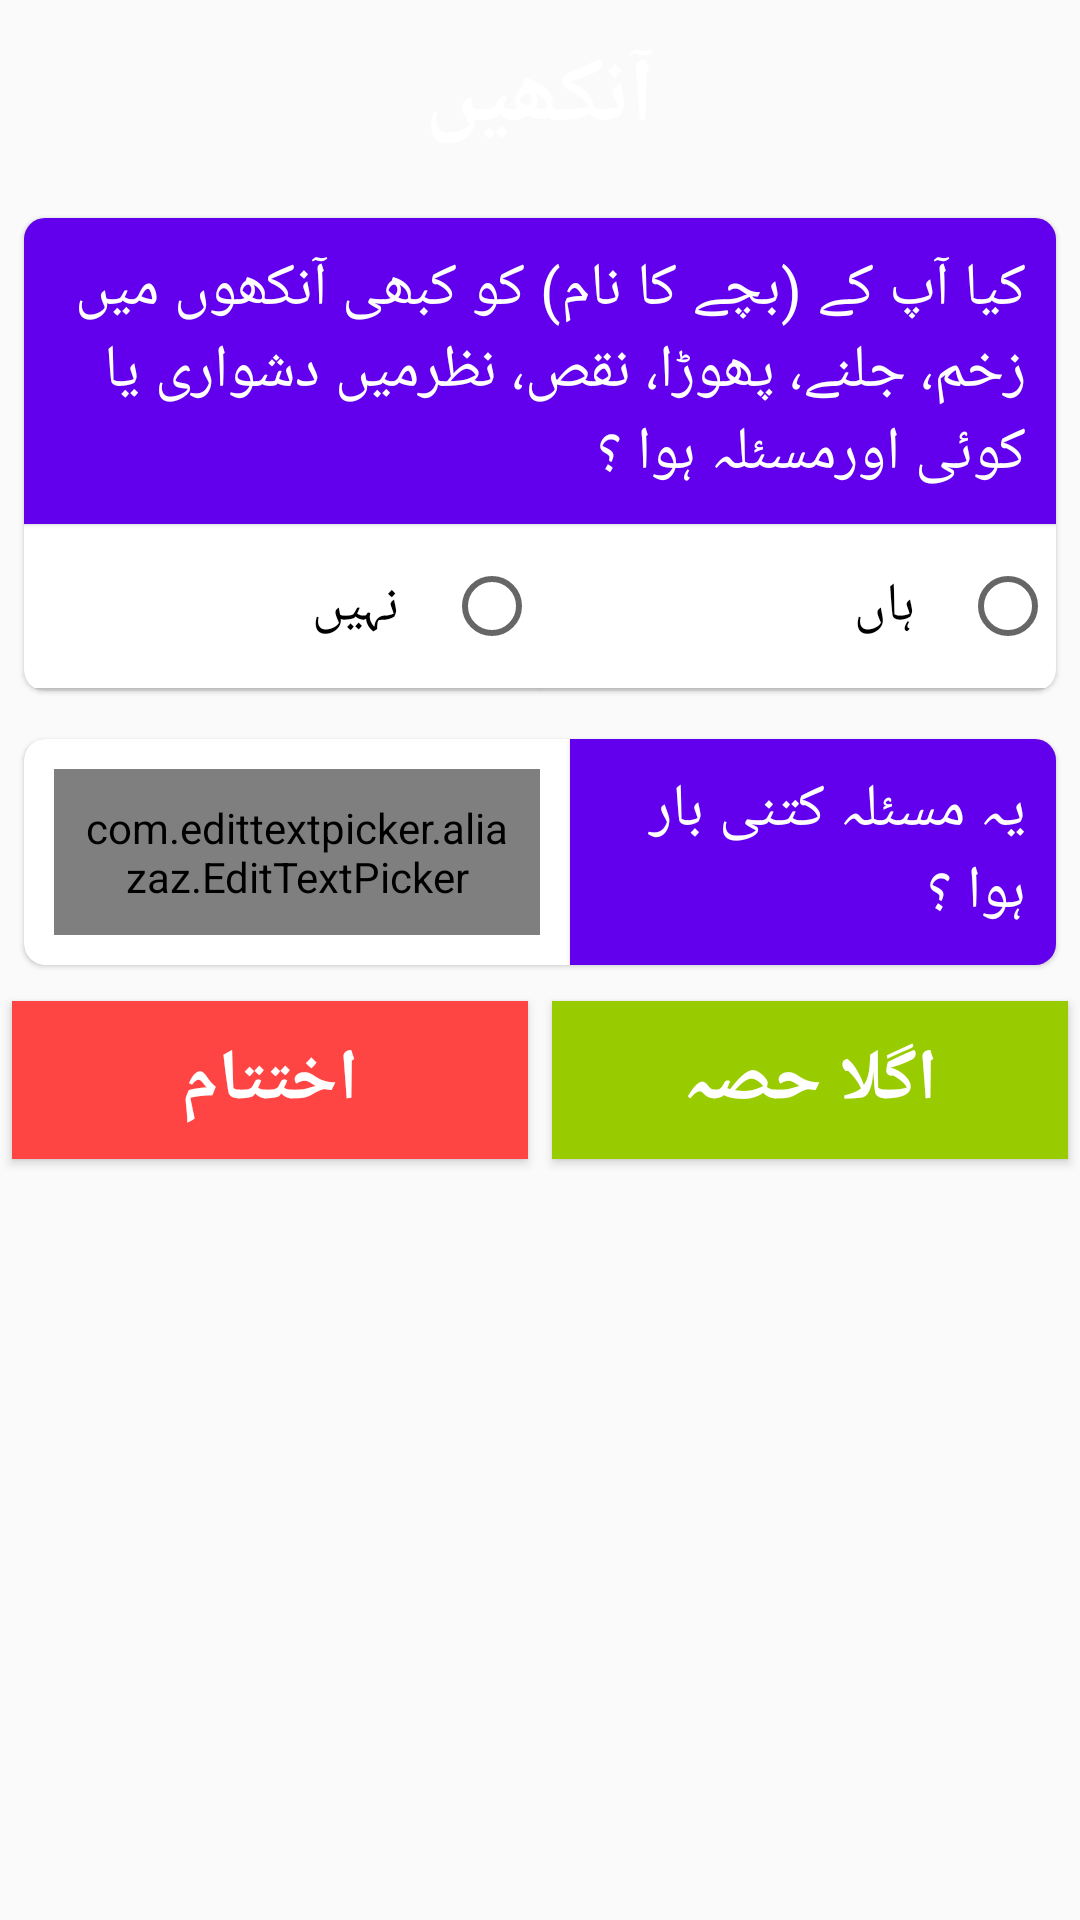

This screen was rendered from an Android layout file. Write that file and the resources it references.
<!-- AndroidManifest.xml: activity theme AppTheme1 -->
<!-- res/layout/activity_section_c.xml -->
<?xml version="1.0" encoding="utf-8"?>
<layout xmlns:android="http://schemas.android.com/apk/res/android"
    xmlns:app="http://schemas.android.com/apk/res-auto"
    xmlns:tools="http://schemas.android.com/tools"
    tools:context=".ui.SectionCActivity">

    <data>

        <import type="android.view.View" />

        <variable
            name="callback"
            type="edu.aku.hassannaqvi.uen_scans_sosas.ui.SectionCActivity" />

    </data>

    <ScrollView
        style="@style/i_scrollview"
        android:background="@drawable/sosas_bg"
        android:layoutDirection="rtl"
        android:textDirection="rtl">

        <LinearLayout
            android:id="@+id/ll03"
            style="@style/linearlayout">

            <TextView
                android:id="@+id/headingTitle"
                style="@style/HeadingTitle"
                android:layout_width="match_parent"
                android:layout_height="wrap_content"
                android:text="@string/teh" />


            
            <androidx.cardview.widget.CardView
                android:id="@+id/te03cv"
                style="@style/cardView">

                <LinearLayout style="@style/linearlayout">

                    <TextView
                        android:id="@+id/te03a1"
                        style="@style/i_textview"
                        android:text="@string/te03" />

                    <RadioGroup
                        android:id="@+id/te03"
                        style="@style/radiogroup"
                        android:orientation="horizontal">

                        <RadioButton
                            android:id="@+id/te03a"
                            style="@style/radiobutton"
                            android:layout_width="0dp"
                            android:layout_weight="1"
                            android:text="@string/te03a" />

                        <RadioButton
                            android:id="@+id/te03b"
                            style="@style/radiobutton"
                            android:layout_width="0dp"
                            android:layout_weight="1"
                            android:text="@string/te03b" />

                    </RadioGroup>

                </LinearLayout>

            </androidx.cardview.widget.CardView>

            
            <androidx.cardview.widget.CardView
                android:id="@+id/te04cv"
                style="@style/cardView"
                android:visibility='@{te03b.checked? View.GONE : View.VISIBLE}'>

                <LinearLayout
                    android:id="@+id/te04sos"
                    style="@style/linearlayout"
                    android:orientation="horizontal">

                    <TextView
                        style="@style/i_textview"
                        android:layout_width="0dp"
                        android:layout_height="match_parent"
                        android:layout_weight="1"
                        android:text="@string/te04" />

                    <com.edittextpicker.aliazaz.EditTextPicker
                        android:id="@+id/te04"
                        style="@style/EditTextNum"
                        android:layout_width="0dp"
                        android:layout_weight="1"
                        android:hint="@string/number"
                        android:maxLength="1"
                        app:maxValue="9"
                        app:minValue="1"
                        app:type="range" />

                </LinearLayout>

            </androidx.cardview.widget.CardView>


            <LinearLayout
                style="@style/linearlayout"
                android:orientation="horizontal">

                <Button
                    android:id="@+id/btn_Continue"
                    android:layout_width="0dp"
                    android:layout_height="wrap_content"
                    android:layout_margin="4sp"
                    android:layout_weight="1"
                    android:background="@android:color/holo_green_light"
                    android:onClick='@{() -> callback.BtnContinue()}'
                    android:padding="10dp"
                    android:text="@string/nextSection"
                    android:textColor="@color/white"
                    android:textSize="24sp"
                    android:textStyle="bold"
                    android:visibility='visible' />

                <Button
                    android:id="@+id/btn_End"
                    android:layout_width="0dp"
                    android:layout_height="wrap_content"
                    android:layout_margin="4sp"
                    android:layout_weight="1"
                    android:background="@android:color/holo_red_light"
                    android:onClick='@{() -> callback.BtnEnd()}'
                    android:padding="10dp"
                    android:text="@string/end_interview"
                    android:textColor="@color/white"
                    android:textSize="24sp"
                    android:textStyle="bold"
                    android:visibility='visible' />

            </LinearLayout>

        </LinearLayout>

    </ScrollView>

</layout>
<!-- resources referenced by this layout -->
<resources>
  <string name="end_interview"> اختتام </string>
  <string name="nextSection"> اگلا حصہ </string>
  <string name="number"> تعداد </string>
  <string name="te03"> کیا آپ کے (بچے کا نام) کو کبھی آنکھوں میں زخم، جلنے، پھوڑا، نقص، نظرمیں دشواری یا کوئی اورمسئلہ ہوا ؟ </string>
  <string name="te03a"> ہاں </string>
  <string name="te03b"> نہیں </string>
  <string name="te04"> یہ مسئلہ کتنی بار ہوا ؟ </string>
  <string name="teh"> آنکھیں </string>
  <style name="EditTextNum" parent="@style/textInput">
          <item name="android:inputType">number</item>
      </style>
  <style name="cardView">
          <item name="android:background">@color/white</item>
          <item name="android:layout_width">match_parent</item>
          <item name="android:layout_height">wrap_content</item>
          <item name="android:layout_margin">8dp</item>
  
          
          
          <item name="cardCornerRadius">7dp</item>
          <item name="cardElevation">1dp</item>
      </style>
  <style name="i_scrollview">
          <item name="android:layout_width">match_parent</item>
          <item name="android:layout_height">wrap_content</item>
          <item name="android:layout_marginBottom">5sp</item>
          <item name="android:fadeScrollbars">false</item>
          <item name="android:layoutDirection">rtl</item>
          <item name="android:paddingBottom">5sp</item>
      </style>
  <style name="linearlayout">
          <item name="android:layout_width">match_parent</item>
          <item name="android:layout_height">wrap_content</item>
          <item name="android:orientation">vertical</item>
      </style>
  <style name="radiobutton" parent="Widget.AppCompat.CompoundButton.RadioButton">
          <item name="android:textSize">18sp</item>
          <item name="android:layout_width">match_parent</item>
          <item name="android:layout_height">wrap_content</item>
          <item name="android:background">@color/white</item>
          
          <item name="android:elevation">1dp</item>
          <item name="android:layout_marginBottom">1dp</item>
          <item name="android:padding">15dp</item>
      </style>
  <style name="radiogroup">
          <item name="android:layout_width">match_parent</item>
          <item name="android:layout_height">wrap_content</item>
          <item name="android:gravity">left</item>
          <item name="android:orientation">vertical</item>
          <item name="android:background">#d6d6d6</item>
          <item name="android:textSize">24sp</item>
          <item name="android:typeface">serif</item>
      </style>
  <style name="AppTheme1" parent="Theme.AppCompat.Light.DarkActionBar">
          
          <item name="android:fillAfter">true</item>
          <item name="android:enterFadeDuration">600</item>
          <item name="android:exitFadeDuration">200</item>
          <item name="android:animateLayoutChanges">false</item>
          <item name="android:typeface">sans</item>
          
          
          
      </style>
  <style name="textInput" parent="Widget.AppCompat.EditText">
          <item name="android:layout_width">match_parent</item>
          <item name="android:layout_height">wrap_content</item>
          <item name="android:background">@drawable/et_style</item>
          <item name="android:textColor">@android:color/black</item>
          <item name="android:inputType">textPostalAddress</item>
          <item name="android:textSize">20sp</item>
          <item name="android:padding">10dp</item>
          <item name="android:singleLine">true</item>
          <item name="android:typeface">sans</item>
          <item name="android:layout_margin">10dp</item>
      </style>
  <!-- not gathered from this repository: default colours our renderer supplied (Android Studio template values) -->
  <color name="white">#FFFFFFFF</color>
</resources>
